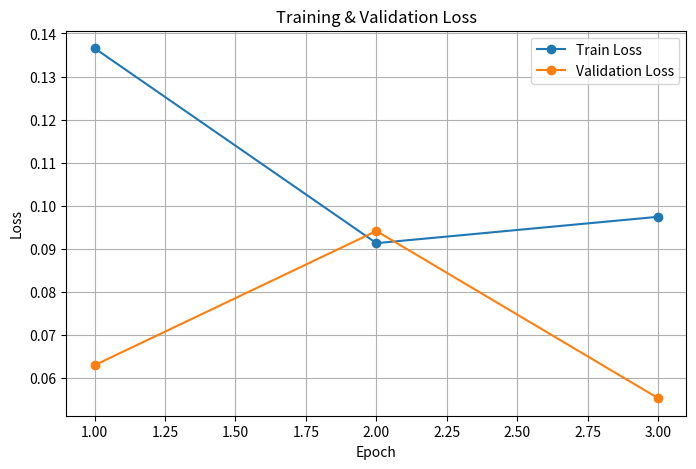

Here is the Python script that generated this plot: (Note: this script raises an exception after producing the figure.)
"""
plot_curves.py

Plots training and validation curves.
"""

import matplotlib.pyplot as plt

# ==========================================
# Paste your training history here
# ==========================================

train_losses = [
    0.1365731375648017,
    0.09126774611035221,
    0.09739843734196799
]

val_losses = [
    0.06289957677852176,
    0.09409384624509959,
    0.05523003612183975
]

train_accuracies = [
    0.9463114138328241,
    0.9638904191916663,
    0.9617869484649672
]

val_accuracies = [
    0.9759519038076152,
    0.9599198396793587,
    0.9759519038076152
]

epochs = range(1, len(train_losses) + 1)

# ==========================================
# Loss Curve
# ==========================================

plt.figure(figsize=(8, 5))

plt.plot(
    epochs,
    train_losses,
    marker="o",
    label="Train Loss"
)

plt.plot(
    epochs,
    val_losses,
    marker="o",
    label="Validation Loss"
)

plt.title("Training & Validation Loss")
plt.xlabel("Epoch")
plt.ylabel("Loss")
plt.grid(True)
plt.legend()

plt.savefig("outputs/loss_curve.png")
plt.show()

# ==========================================
# Accuracy Curve
# ==========================================

plt.figure(figsize=(8, 5))

plt.plot(
    epochs,
    train_accuracies,
    marker="o",
    label="Train Accuracy"
)

plt.plot(
    epochs,
    val_accuracies,
    marker="o",
    label="Validation Accuracy"
)

plt.title("Training & Validation Accuracy")
plt.xlabel("Epoch")
plt.ylabel("Accuracy")
plt.grid(True)
plt.legend()

plt.savefig("outputs/accuracy_curve.png")
plt.show()

print("✅ Curves saved inside outputs/")
